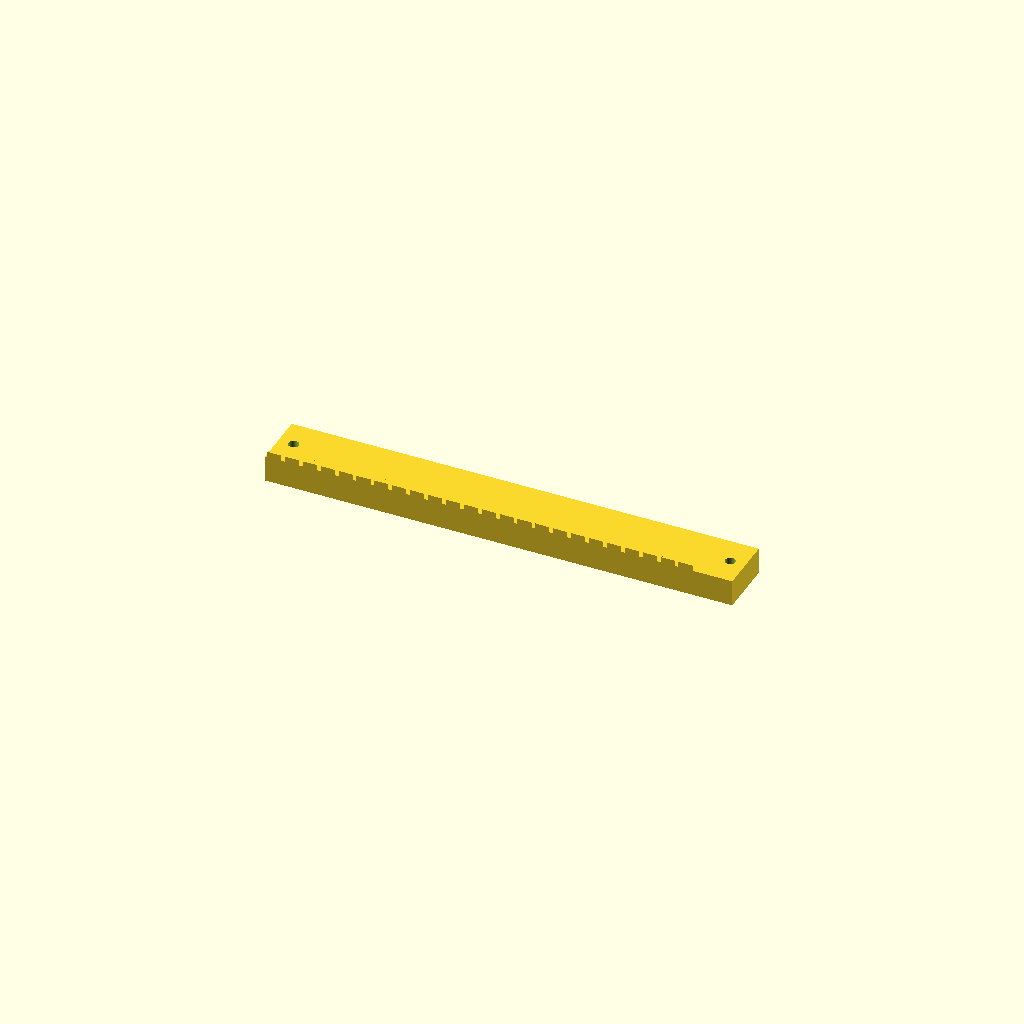
Cell 1 — every parameter at its default value.
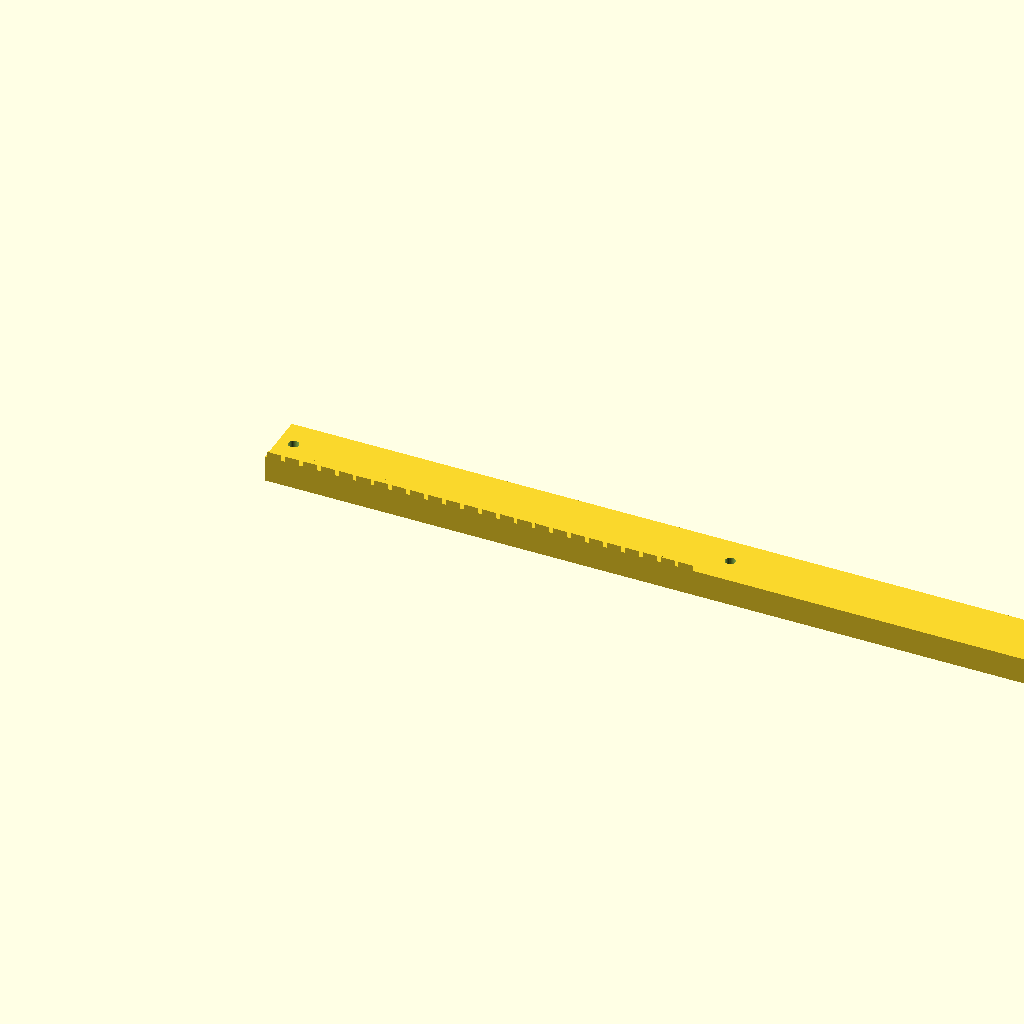
Cell 2 — length set to 492.38, the other parameters unchanged.
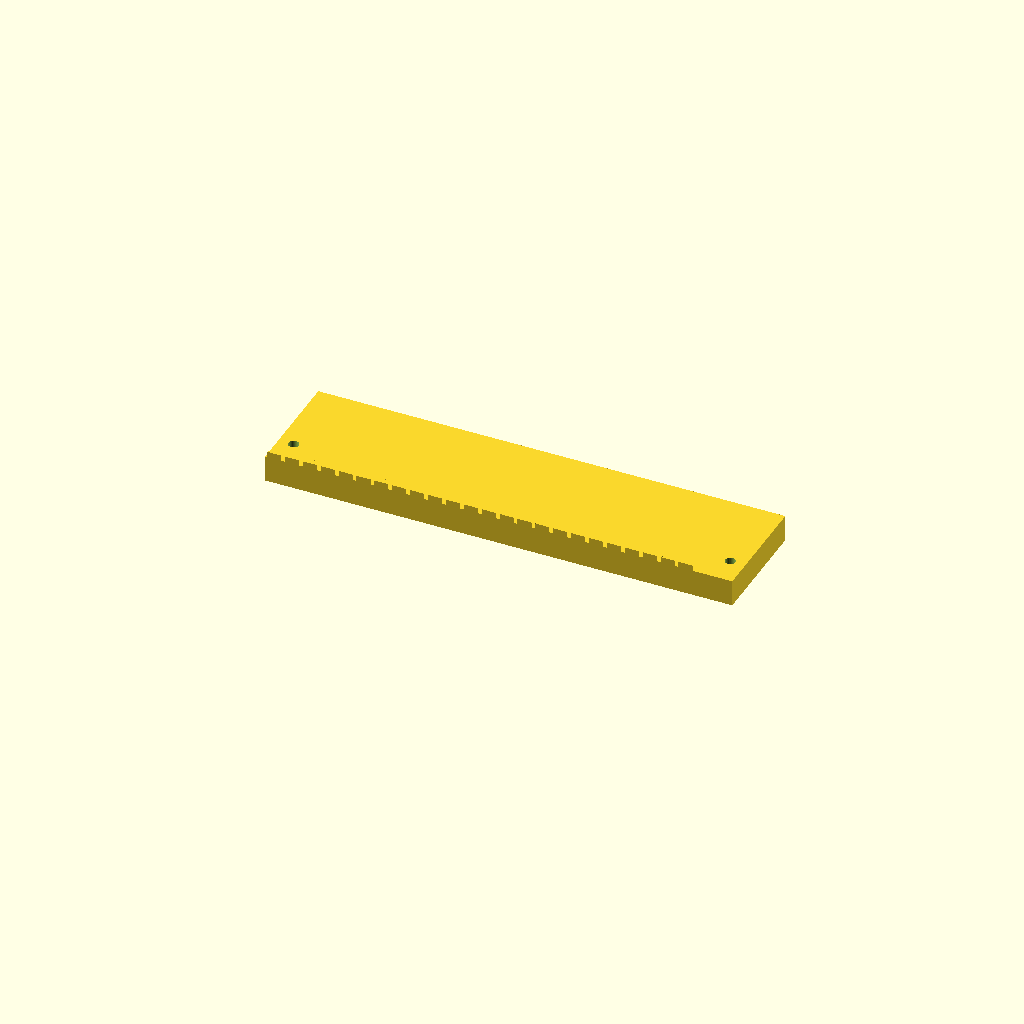
Cell 3: width = 60 (everything else at default).
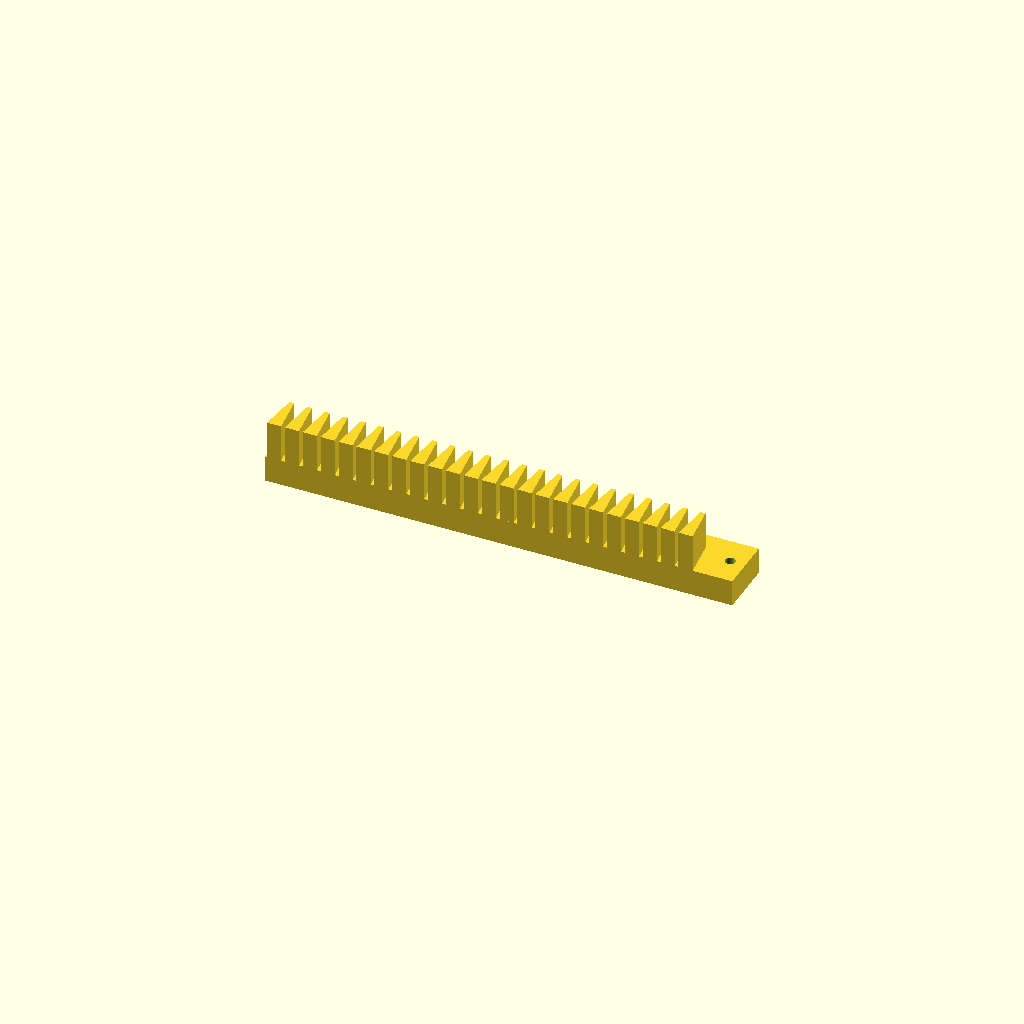
Cell 4 — height set to 34, the other parameters unchanged.
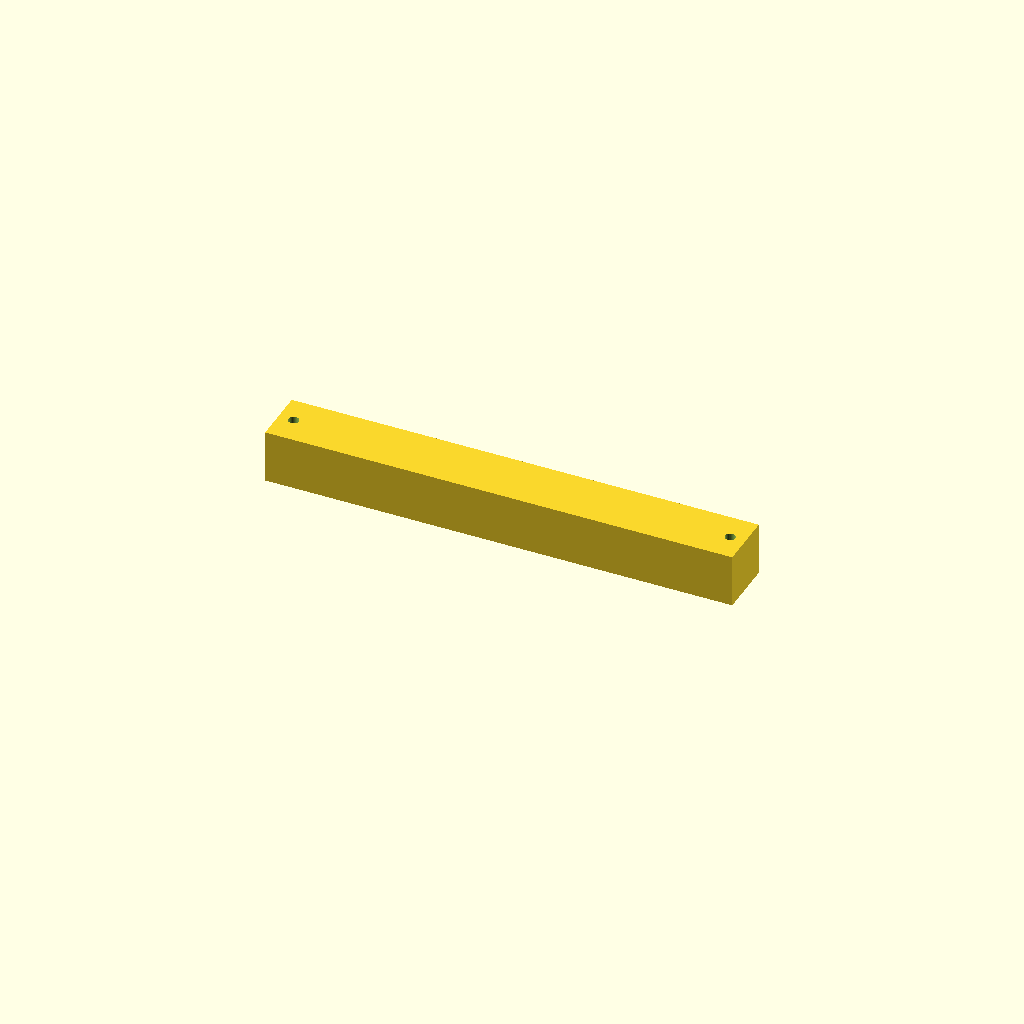
Cell 5 — back_t set to 28, the other parameters unchanged.
One fixed orthographic camera (rotation 55°, 0°, 25°; colour scheme Cornfield) for every cell.
OpenSCAD source file optional_data/gen2/racks/part_0052.scad:
$fn = 32;

// ----------------------------------------------------------------------
// Gear rack: m=3 z=24, 246.19 x 30 x 17 mm
// ----------------------------------------------------------------------

// --- parameters (mm) ---
length = 246.19;          // rack length, X
width = 30;               // rack width, Y
height = 17;              // overall height, Z
module_m = 3;             // module
back_t = 14;              // tooth root line height
pitch = 9.43;             // circular pitch
tip_w = 2.53;             // tooth thickness at the tip
root_w = 7.44;            // tooth thickness at the root line
hole_d = 5.5;             // mounting hole
sink = 0.6;               // tooth root overlap into the body

tooth_span = 226.19;

module tooth(x0) {
  /* 20 deg flank profile, sunk into the body for a positive overlap */
  translate([x0, 0, back_t - sink])
    linear_extrude(height = height - back_t + sink)
      polygon(points = [[-root_w / 2, 0], [root_w / 2, 0],
                        [tip_w / 2, height - back_t],
                        [-tip_w / 2, height - back_t]]);
}

difference() {
  union() {
    cube([length, width, back_t]);
    for (i = [0 : 24 - 1])
      tooth((i + 0.5) * pitch + (tooth_span - 24 * pitch) / 2);
  }
  translate([8, 15, -1]) cylinder(h = back_t + 2, d = hole_d);
  translate([238.19, 15, -1]) cylinder(h = back_t + 2, d = hole_d);
}
Customizer parameters (derived from the source; name, type, default, range or options):
length: number, default 246.19
width: number, default 30
height: number, default 17
module_m: number, default 3
back_t: number, default 14
pitch: number, default 9.43
tip_w: number, default 2.53
root_w: number, default 7.44
hole_d: number, default 5.5
sink: number, default 0.6
tooth_span: number, default 226.19
